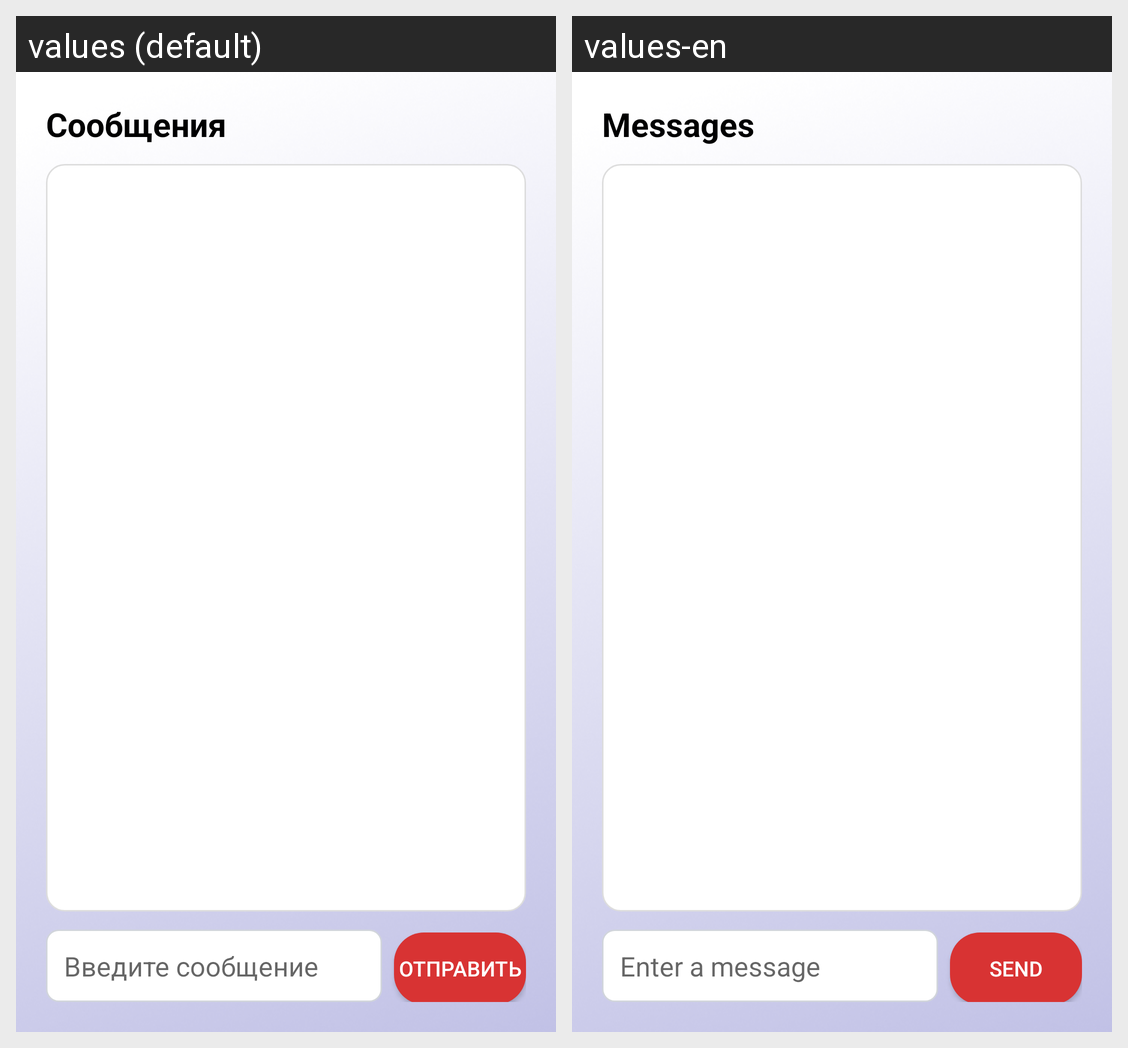

Locale-by-locale string values for the Android screen shown in this grid:
Android screen res/layout/activity_chat.xml rendered under 2 locales, left to right: values (default), values-en. Device: Nexus 5 (rendered at 1080×1920; each locale shown at half size, 540×960, under a caption strip naming it); theme Theme.AppCompat.Light.
Strings drawn on this screen, with the default value and each locale's value (text and hints the layout hard-codes, and strings that could not be matched under every locale, appear in the picture but are not listed):

chat_title
  values: Сообщения
  values-en: Messages

chat_message_hint
  values: Введите сообщение
  values-en: Enter a message

chat_send
  values: Отправить
  values-en: Send
